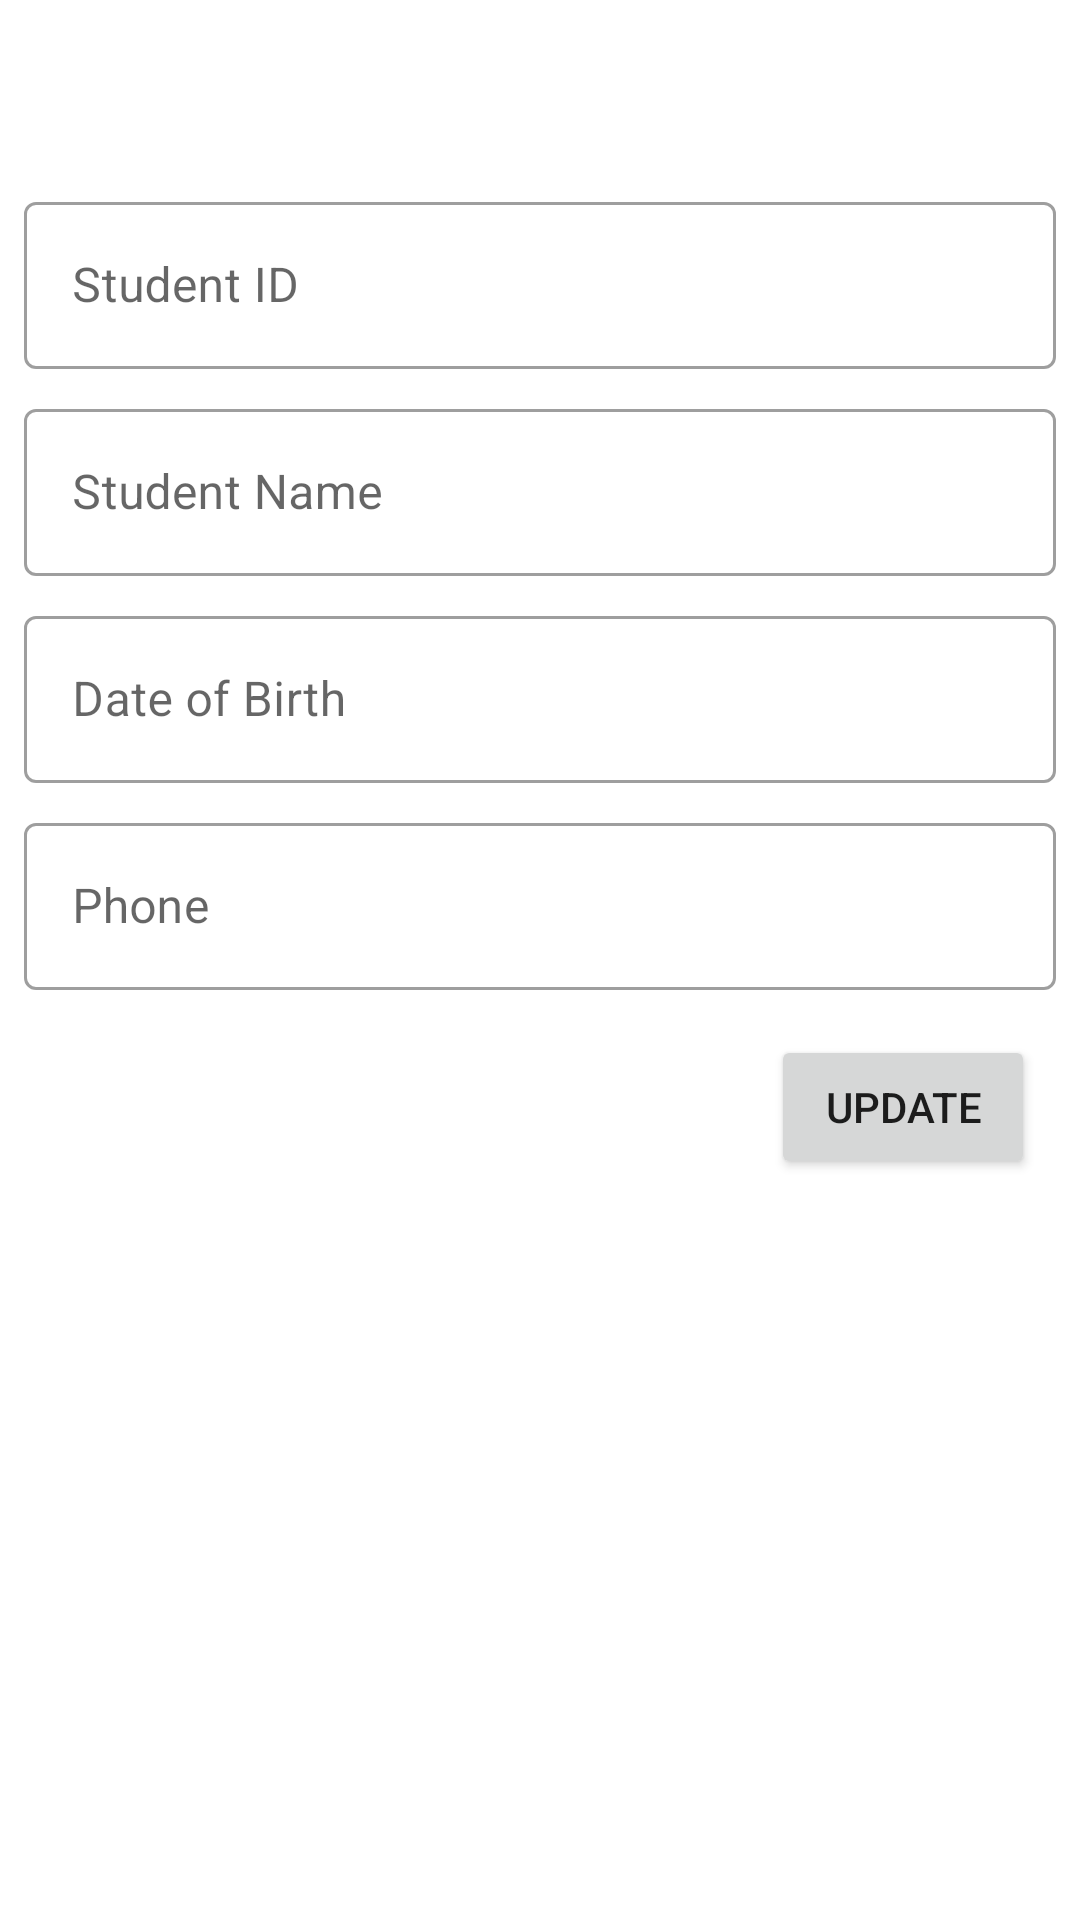

This screen was rendered from an Android layout file. Write that file and the resources it references.
<!-- AndroidManifest.xml: application theme Theme.ADV160419058Week4 -->
<!-- res/layout/fragment_student_detail.xml -->
<?xml version="1.0" encoding="utf-8"?>
<androidx.constraintlayout.widget.ConstraintLayout xmlns:android="http://schemas.android.com/apk/res/android"
    xmlns:app="http://schemas.android.com/apk/res-auto"
    xmlns:tools="http://schemas.android.com/tools"
    android:id="@+id/frameLayout"
    android:layout_width="match_parent"
    android:layout_height="match_parent"
    tools:context="view.StudentDetailFragment" >

    <ImageView
        android:id="@+id/imageViewDetail"
        android:layout_width="wrap_content"
        android:layout_height="wrap_content"
        android:layout_marginTop="32dp"
        app:layout_constraintEnd_toEndOf="parent"
        app:layout_constraintHorizontal_bias="0.498"
        app:layout_constraintStart_toStartOf="parent"
        app:layout_constraintTop_toTopOf="parent"
        tools:src="@tools:sample/avatars" />

    <com.google.android.material.textfield.TextInputLayout
        android:id="@+id/textInputLayout"
        style="@style/Widget.MaterialComponents.TextInputLayout.OutlinedBox"
        android:layout_width="0dp"
        android:layout_height="wrap_content"
        android:layout_marginStart="8dp"
        android:layout_marginTop="30dp"
        android:layout_marginEnd="8dp"
        android:hint="Student ID"
        app:layout_constraintEnd_toEndOf="parent"
        app:layout_constraintStart_toStartOf="parent"
        app:layout_constraintTop_toBottomOf="@+id/imageViewDetail">

        <com.google.android.material.textfield.TextInputEditText
            android:id="@+id/inputID"
            android:layout_width="match_parent"
            android:layout_height="wrap_content" />

    </com.google.android.material.textfield.TextInputLayout>

    <com.google.android.material.textfield.TextInputLayout
        android:id="@+id/textInputLayout2"
        style="@style/Widget.MaterialComponents.TextInputLayout.OutlinedBox"
        android:layout_width="0dp"
        android:layout_height="wrap_content"
        android:layout_marginStart="8dp"
        android:layout_marginTop="8dp"
        android:layout_marginEnd="8dp"
        android:hint="Student Name"
        app:layout_constraintEnd_toEndOf="parent"
        app:layout_constraintStart_toStartOf="parent"
        app:layout_constraintTop_toBottomOf="@+id/textInputLayout">

        <com.google.android.material.textfield.TextInputEditText
            android:id="@+id/inputName"
            android:layout_width="match_parent"
            android:layout_height="wrap_content" />
    </com.google.android.material.textfield.TextInputLayout>

    <com.google.android.material.textfield.TextInputLayout
        android:id="@+id/textInputLayout4"
        style="@style/Widget.MaterialComponents.TextInputLayout.OutlinedBox"
        android:layout_width="0dp"
        android:layout_height="wrap_content"
        android:layout_marginStart="8dp"
        android:layout_marginTop="8dp"
        android:layout_marginEnd="8dp"
        android:hint="Phone"
        app:layout_constraintEnd_toEndOf="parent"
        app:layout_constraintStart_toStartOf="parent"
        app:layout_constraintTop_toBottomOf="@+id/textInputLayout3">

        <com.google.android.material.textfield.TextInputEditText
            android:id="@+id/inputPhone"
            android:layout_width="match_parent"
            android:layout_height="wrap_content"
            android:inputType="phone" />
    </com.google.android.material.textfield.TextInputLayout>

    <com.google.android.material.textfield.TextInputLayout
        android:id="@+id/textInputLayout3"
        style="@style/Widget.MaterialComponents.TextInputLayout.OutlinedBox"
        android:layout_width="0dp"
        android:layout_height="wrap_content"
        android:layout_marginStart="8dp"
        android:layout_marginTop="8dp"
        android:layout_marginEnd="8dp"
        android:hint="Date of Birth"
        app:layout_constraintEnd_toEndOf="parent"
        app:layout_constraintStart_toStartOf="parent"
        app:layout_constraintTop_toBottomOf="@+id/textInputLayout2">

        <com.google.android.material.textfield.TextInputEditText
            android:id="@+id/inputDob"
            android:layout_width="match_parent"
            android:layout_height="wrap_content"
            android:inputType="date" />

    </com.google.android.material.textfield.TextInputLayout>

    <Button
        android:id="@+id/btnUpdateDetail"
        android:layout_width="wrap_content"
        android:layout_height="wrap_content"
        android:layout_marginTop="15dp"
        android:layout_marginEnd="15dp"
        android:text="Update"
        app:layout_constraintEnd_toEndOf="parent"
        app:layout_constraintTop_toBottomOf="@+id/textInputLayout4" />

</androidx.constraintlayout.widget.ConstraintLayout>
<!-- resources referenced by this layout -->
<resources>
  <style name="Theme.ADV160419058Week4" parent="Theme.MaterialComponents.DayNight.DarkActionBar">
          
          <item name="colorPrimary">@color/purple_500</item>
          <item name="colorPrimaryVariant">@color/purple_700</item>
          <item name="colorOnPrimary">@color/white</item>
          
          <item name="colorSecondary">@color/teal_200</item>
          <item name="colorSecondaryVariant">@color/teal_700</item>
          <item name="colorOnSecondary">@color/black</item>
          
          <item name="android:statusBarColor" tools:targetApi="l">?attr/colorPrimaryVariant</item>
          
      </style>
  <!-- not gathered from this repository: default colours our renderer supplied (Android Studio template values) -->
  <color name="purple_500">#FF6200EE</color>
  <color name="purple_700">#FF3700B3</color>
  <color name="teal_200">#FF03DAC5</color>
  <color name="teal_700">#FF018786</color>
  <color name="black">#FF000000</color>
  <color name="white">#FFFFFFFF</color>
</resources>
